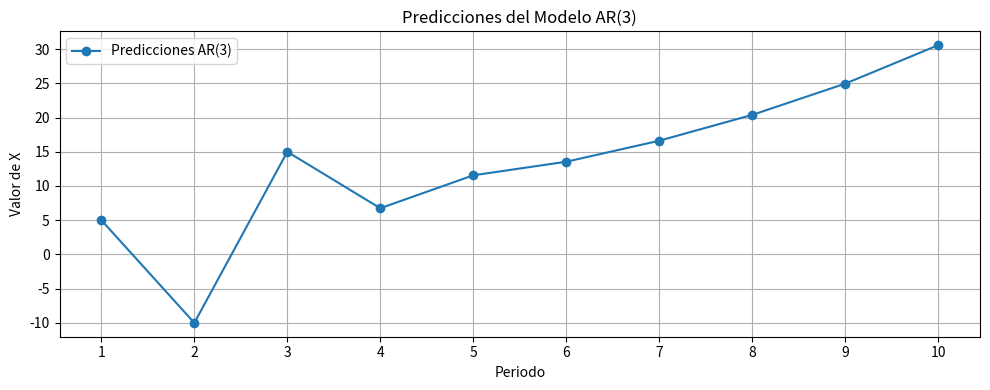

The script that saved this image:
#Suppose we estimated the following AR(3) model
 #Xt =0.75Xt−1 +0.50Xt−2 +0.10Xt−3 +et.
 #(2.11)
 #Suppose further that X1 = 5, X2 =−10 and X3 = 15
 #Consider the model described in Eq.(2.11). Forecast from period 4 to 10

# Datos iniciales
X = [5, -10, 15]  # Valores iniciales X1, X2, X3
b1 = 0.75  # Coeficiente AR(1)
b2 = 0.50  # Coeficiente AR(2)
b3 = 0.10  # Coeficiente AR(3)

# Número de periodos a predecir (del periodo 4 al 10)
n_pred = 7

# Realizar las predicciones
for t in range(n_pred):
    Xt = b1 * X[-1] + b2 * X[-2] + b3 * X[-3]
    X.append(Xt)

# Imprimir resultados
for i in range(3, 10):
    print(f"X_{i+1} = {X[i]:.2f}")
    
from matplotlib import pyplot as plt
# Graficar los valores predichos
plt.figure(figsize=(10, 4))
plt.plot(range(1, 11), X, marker='o', label='Predicciones AR(3)')
plt.title('Predicciones del Modelo AR(3)')
plt.xlabel('Periodo')
plt.ylabel('Valor de X')
plt.xticks(range(1, 11))
plt.legend()
plt.grid()
plt.tight_layout()
plt.show()


#vemos que diverge pq no es estacionaria   